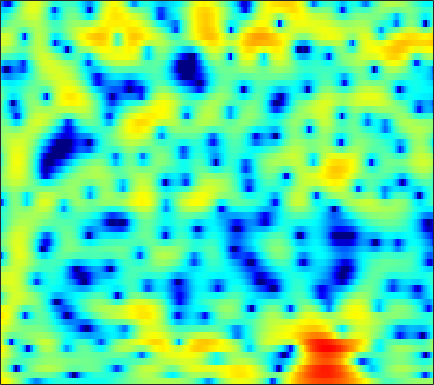

The table this chart was drawn from, first rows:
6.4654, 6.0736, 5.4855, 4.8185, 4.2615, 3.4353, 2.5061, 1.7327, 0.58104, -0.70342, -2.1505, -3.3554, -5.1591, -7.1558, -8.7077, -10.529, -11.384, -11.126, -10.068, -8.7353, -7.5021, -6.7091, -5.8299, -5.1576
4.671, 4.232, 3.579, 2.868, 2.317, 1.586, 0.8966, 0.4291, -0.1075, -0.5355, -0.8555, -1.029, -1.181, -1.247, -1.258, -1.226, -1.153, -1.089, -1.005, -0.9375, -0.9139, -0.9438, -1.071, -1.317
2.893, 1.94, 0.3306, -1.779, -3.832, -7.609, -14.09, -26.03, -15.72, -9.311, -5.931, -4.215, -2.525, -1.276, -0.5313, 0.2764, 0.899, 1.279, 1.676, 1.964, 2.149, 2.223, 2.234, 2.142
2.949, 2.309, 1.382, 0.4149, -0.2979, -1.168, -1.868, -2.244, -2.523, -2.56, -2.405, -2.197, -1.856, -1.482, -1.186, -0.7935, -0.4193, -0.1596, 0.1647, 0.4285, 0.6376, 0.754, 0.8498, 0.8696
4.915, 4.256, 3.331, 2.367, 1.633, 0.6423, -0.3432, -1.075, -2.012, -2.88, -3.61, -3.987, -4.201, -4.035, -3.683, -3.005, -2.231, -1.653, -0.9596, -0.3917, 0.0258, 0.2458, 0.3996, 0.3851
6.268, 5.248, 3.825, 2.393, 1.364, 0.1031, -1.058, -1.94, -3.298, -5.121, -7.809, -10.98, -19.59, -17.54, -10.86, -5.999, -2.989, -1.379, 0.1828, 1.235, 1.835, 2.052, 2.055, 1.713
3.799, 1.823, -1.679, -7.035, -14.26, -17.59, -8.806, -5.935, -3.797, -2.66, -2.056, -1.761, -1.379, -0.8299, -0.2966, 0.5249, 1.353, 1.916, 2.529, 2.958, 3.142, 3.122, 2.875, 2.372
3.123, 2.218, 0.9743, -0.1525, -0.7843, -1.255, -1.332, -1.217, -0.9272, -0.5884, -0.2648, -0.0519, 0.209, 0.4465, 0.6232, 0.8389, 1.025, 1.127, 1.194, 1.171, 1.039, 0.8542, 0.4832, -0.01116
4.163, 3.752, 3.163, 2.562, 2.129, 1.604, 1.141, 0.8296, 0.4628, 0.1679, -0.05197, -0.167, -0.259, -0.3063, -0.3239, -0.3365, -0.3595, -0.3994, -0.5145, -0.7135, -0.9889, -1.258, -1.714, -2.282
5.679, 5.309, 4.726, 4.039, 3.454, 2.6, 1.666, 0.9255, -0.1017, -1.083, -1.889, -2.297, -2.522, -2.433, -2.232, -1.913, -1.65, -1.518, -1.477, -1.623, -1.948, -2.303, -2.926, -3.708
6.766, 6.419, 5.854, 5.125, 4.435, 3.272, 1.783, 0.3779, -2.05, -5.503, -10.85, -16.1, -12.71, -7.726, -5.426, -3.452, -2.293, -1.81, -1.533, -1.648, -2.099, -2.634, -3.553, -4.707
4.864, 4.822, 4.731, 4.535, 4.27, 3.705, 2.864, 2.061, 0.7719, -0.6736, -2, -2.64, -2.764, -2.283, -1.797, -1.269, -1.002, -1.025, -1.347, -1.986, -2.987, -3.967, -5.563, -7.413
-1.932, -0.4321, 1.217, 2.391, 2.995, 3.477, 3.622, 3.559, 3.317, 2.969, 2.565, 2.253, 1.856, 1.489, 1.208, 0.7682, 0.2234, -0.2936, -1.19, -2.344, -3.811, -5.205, -7.612, -10.92
-3.764, -1.862, 0.2094, 1.699, 2.491, 3.211, 3.607, 3.726, 3.679, 3.446, 3.07, 2.708, 2.146, 1.513, 1.008, 0.3033, -0.4319, -0.9973, -1.823, -2.738, -3.752, -4.59, -5.817, -7.128
1.587, 2.014, 2.608, 3.154, 3.466, 3.71, 3.772, 3.687, 3.383, 2.857, 2.134, 1.465, 0.4253, -0.7423, -1.644, -2.752, -3.663, -4.119, -4.446, -4.599, -4.702, -4.78, -4.935, -5.184
3.466, 3.726, 4.014, 4.21, 4.292, 4.279, 4.085, 3.808, 3.242, 2.415, 1.268, 0.1724, -1.684, -4.138, -6.524, -10.71, -15.08, -14.65, -11.05, -8.321, -6.574, -5.729, -5.023, -4.664
3.095, 3.36, 3.668, 3.889, 3.99, 4.026, 3.894, 3.666, 3.182, 2.456, 1.45, 0.4928, -1.07, -2.978, -4.622, -6.827, -8.379, -8.522, -7.64, -6.428, -5.365, -4.766, -4.255, -4.024
0.6384, 1.034, 1.634, 2.235, 2.627, 3.029, 3.268, 3.32, 3.192, 2.854, 2.314, 1.783, 0.9444, 0.01608, -0.6898, -1.565, -2.294, -2.688, -2.987, -3.115, -3.132, -3.112, -3.092, -3.163
-5.189, -3.956, -2.035, -0.2308, 0.9118, 2.091, 2.912, 3.317, 3.579, 3.554, 3.283, 2.932, 2.295, 1.514, 0.864, -0.05318, -0.9421, -1.573, -2.28, -2.766, -3.039, -3.11, -3.059, -2.938
-13.8, -8.808, -4.171, -1.106, 0.563, 2.231, 3.36, 3.908, 4.313, 4.358, 4.071, 3.655, 2.834, 1.711, 0.6864, -0.9232, -2.737, -4.207, -6.091, -7.37, -7.571, -7.082, -6.015, -4.824
-2.913, -1.964, -0.5201, 0.9556, 1.934, 3.022, 3.828, 4.218, 4.457, 4.374, 3.942, 3.386, 2.322, 0.8353, -0.5884, -2.983, -6.104, -9.116, -14.91, -26.35, -21.09, -15.73, -11.6, -8.745
-0.952, -0.1709, 0.8621, 1.831, 2.513, 3.267, 3.816, 4.085, 4.209, 4.054, 3.605, 3.052, 2.018, 0.6226, -0.6945, -2.836, -5.396, -7.569, -10.8, -14.12, -17.14, -18.34, -16.34, -12.41
-2.181, -1.146, 0.1545, 1.275, 2.001, 2.801, 3.383, 3.679, 3.873, 3.821, 3.531, 3.147, 2.403, 1.395, 0.4587, -1.025, -2.831, -4.351, -6.67, -9.318, -12, -13.23, -12.29, -9.727
-5.139, -3.47, -1.701, -0.2623, 0.5999, 1.522, 2.225, 2.598, 2.922, 3.052, 2.985, 2.817, 2.438, 1.888, 1.378, 0.5799, -0.3376, -1.07, -2.04, -2.939, -3.605, -3.904, -3.978, -3.708
-5.35, -4.071, -2.611, -1.384, -0.5921, 0.2717, 0.9609, 1.362, 1.753, 2, 2.107, 2.109, 2.02, 1.832, 1.639, 1.32, 0.9593, 0.648, 0.2338, -0.1792, -0.5597, -0.8105, -1.106, -1.335
-4.011, -3.442, -2.573, -1.724, -1.122, -0.3832, 0.2014, 0.5581, 0.9151, 1.139, 1.292, 1.366, 1.449, 1.523, 1.573, 1.621, 1.641, 1.616, 1.519, 1.345, 1.063, 0.7903, 0.3286, -0.2552
-4.603, -4.202, -3.31, -2.205, -1.434, -0.5706, 0.02553, 0.2724, 0.3728, 0.2654, 0.07159, -0.02437, 0.04143, 0.4082, 0.833, 1.49, 2.081, 2.462, 2.791, 2.909, 2.804, 2.557, 2, 1.125
-15.59, -12.24, -6.932, -3.638, -1.945, -0.5578, 0.112, 0.1533, -0.4172, -1.731, -3.952, -6.058, -7.588, -5.264, -2.841, -0.2307, 1.637, 2.618, 3.524, 4.019, 4.183, 4.093, 3.7, 2.983
-6.713, -6.05, -4.256, -2.41, -1.311, -0.3237, 0.08748, 0.01765, -0.6341, -1.978, -4.067, -5.878, -7.146, -5.463, -3.492, -1.302, 0.3581, 1.23, 2.052, 2.544, 2.777, 2.819, 2.708, 2.45
-1.804, -1.31, -0.6293, 0.1144, 0.5754, 1.052, 1.278, 1.274, 1.051, 0.6121, 0.07633, -0.3012, -0.6451, -0.7611, -0.7116, -0.5542, -0.4496, -0.3855, -0.3869, -0.4058, -0.44, -0.4287, -0.3836, -0.2883
-0.2376, 0.4057, 1.216, 1.879, 2.307, 2.726, 2.966, 3.014, 2.914, 2.639, 2.222, 1.819, 1.191, 0.4502, -0.1873, -1.099, -2.16, -3.002, -4.144, -5.158, -5.79, -5.943, -5.654, -5.016
-0.1822, 0.7408, 1.831, 2.729, 3.272, 3.809, 4.126, 4.219, 4.136, 3.819, 3.257, 2.672, 1.666, 0.3866, -0.7736, -2.664, -4.923, -7.017, -10.35, -14.65, -18.95, -18.98, -15.58, -12.47
-1.361, -0.03119, 1.478, 2.74, 3.488, 4.226, 4.674, 4.825, 4.766, 4.414, 3.754, 3.054, 1.816, 0.2293, -1.206, -3.564, -6.351, -8.873, -12.64, -16.88, -20.36, -21.23, -19.88, -17.79
-3.22, -1.304, 0.8086, 2.423, 3.373, 4.302, 4.879, 5.091, 5.081, 4.754, 4.098, 3.395, 2.138, 0.5141, -0.9662, -3.346, -6.138, -8.575, -12.25, -16.67, -21.81, -26.52, -28.37, -24.83
-3.254, -1.322, 0.7276, 2.313, 3.227, 4.145, 4.725, 4.949, 4.989, 4.718, 4.147, 3.508, 2.389, 0.9233, -0.3945, -2.476, -4.949, -7.111, -10.37, -14.19, -18.36, -21.44, -23.77, -24.58
-1.108, 0.006803, 1.311, 2.431, 3.099, 3.792, 4.243, 4.431, 4.477, 4.283, 3.849, 3.352, 2.478, 1.336, 0.2928, -1.302, -3.216, -4.796, -7.142, -9.701, -12.35, -14.46, -17.23, -20.27
0.2606, 0.8844, 1.686, 2.349, 2.788, 3.234, 3.55, 3.693, 3.75, 3.664, 3.415, 3.127, 2.566, 1.821, 1.117, 0.007463, -1.327, -2.449, -4.144, -6.009, -8.068, -9.742, -12.1, -14.71
0.5376, 0.9723, 1.448, 1.811, 2.028, 2.253, 2.431, 2.539, 2.664, 2.758, 2.797, 2.774, 2.637, 2.358, 2.053, 1.456, 0.6892, -0.02757, -1.146, -2.441, -3.931, -5.151, -6.945, -8.875
0.1582, 0.4354, 0.5532, 0.5118, 0.3492, 0.1242, -0.04725, -0.03927, 0.2149, 0.6992, 1.318, 1.768, 2.307, 2.672, 2.819, 2.824, 2.617, 2.314, 1.739, 0.9547, -0.01799, -0.8505, -2.142, -3.581
-0.6039, -0.6773, -1.181, -2.089, -3.099, -4.796, -6.704, -7.64, -7.021, -4.755, -2.331, -0.7869, 0.8813, 2.105, 2.758, 3.369, 3.668, 3.727, 3.601, 3.259, 2.731, 2.233, 1.409, 0.4271
-1.647, -2.264, -3.425, -5.134, -6.739, -9.493, -13.44, -16.79, -14.95, -9.611, -5.629, -3.377, -1.099, 0.5859, 1.52, 2.425, 2.977, 3.218, 3.335, 3.276, 3.093, 2.875, 2.532, 2.098
-2.13, -3.249, -5.097, -7.369, -9.167, -11.14, -11.88, -11.35, -9.67, -7.434, -5.114, -3.529, -1.725, -0.3281, 0.4858, 1.204, 1.614, 1.722, 1.694, 1.568, 1.456, 1.439, 1.556, 1.792
-1.424, -2.802, -5.226, -8.62, -12.22, -21.46, -21.44, -14.29, -9.339, -6.215, -3.926, -2.553, -1.139, -0.1315, 0.3447, 0.633, 0.4872, 0.07999, -0.8411, -2.088, -3.205, -3.354, -2.347, -0.5721
-0.8729, -1.885, -3.399, -4.955, -6.055, -7.07, -7.15, -6.559, -5.32, -3.918, -2.613, -1.774, -0.8674, -0.2467, -0.0167, -0.03435, -0.5444, -1.31, -3.064, -6.206, -12.35, -17.89, -8.841, -3.371
-2.157, -2.8, -3.6, -4.257, -4.649, -4.954, -4.928, -4.734, -4.279, -3.64, -2.942, -2.433, -1.8, -1.306, -1.032, -0.8722, -0.9437, -1.163, -1.642, -2.206, -2.54, -2.391, -1.563, -0.234
-4.787, -5.363, -5.983, -6.431, -6.589, -6.59, -6.413, -6.181, -5.731, -5.193, -4.561, -4.029, -3.302, -2.576, -2.06, -1.442, -0.9154, -0.5915, -0.2281, 0.119, 0.4931, 0.819, 1.349, 1.952
-8.65, -9.772, -10.93, -11.32, -11.05, -10.35, -9.684, -9.238, -8.739, -8.243, -7.541, -6.819, -5.639, -4.295, -3.299, -2.039, -0.9369, -0.208, 0.6279, 1.327, 1.916, 2.3, 2.753, 3.134
-12.13, -15.8, -26.41, -23.22, -17.38, -13.84, -12.29, -11.99, -12.55, -13.8, -14.46, -13.18, -9.85, -6.651, -4.626, -2.459, -0.7443, 0.3014, 1.416, 2.262, 2.899, 3.262, 3.596, 3.795
-7.31, -8.472, -9.791, -10.2, -9.91, -9.361, -9.242, -9.684, -11.1, -13.63, -15.96, -14.09, -9.498, -5.742, -3.562, -1.301, 0.4354, 1.444, 2.469, 3.187, 3.64, 3.834, 3.901, 3.808
-1.605, -1.89, -2.311, -2.673, -2.92, -3.23, -3.59, -3.915, -4.313, -4.573, -4.417, -3.96, -2.902, -1.541, -0.5141, 0.806, 1.902, 2.534, 3.145, 3.465, 3.499, 3.338, 2.937, 2.347
1.871, 1.755, 1.516, 1.192, 0.8871, 0.3835, -0.1854, -0.601, -1.13, -1.529, -1.651, -1.5, -0.9387, -0.1411, 0.5797, 1.478, 2.2, 2.584, 2.804, 2.651, 2.1, 1.414, 0.2017, -1.303
3.819, 3.771, 3.587, 3.225, 2.828, 2.103, 1.125, 0.201, -1.32, -3.015, -4.443, -4.664, -3.569, -1.703, -0.3722, 1.069, 2.044, 2.468, 2.561, 2.122, 1.085, -0.1287, -2.572, -6.343
3.348, 3.462, 3.467, 3.263, 2.946, 2.274, 1.211, 0.04693, -2.195, -5.768, -12.25, -16.85, -8.548, -3.579, -1.289, 0.7165, 1.91, 2.366, 2.507, 2.133, 1.245, 0.2566, -1.546, -3.799
-0.2234, 0.2907, 0.8074, 1.113, 1.189, 1.065, 0.6787, 0.2273, -0.5484, -1.413, -2.02, -2.05, -1.471, -0.4713, 0.3374, 1.197, 1.766, 1.96, 1.937, 1.587, 0.961, 0.337, -0.577, -1.45
-4.309, -3.201, -2.052, -1.201, -0.7079, -0.2233, 0.1215, 0.3164, 0.5236, 0.7142, 0.9308, 1.133, 1.453, 1.81, 2.025, 2.241, 2.273, 2.166, 1.792, 1.18, 0.3674, -0.3498, -1.331, -2.21
-6.28, -5.296, -4.233, -3.299, -2.615, -1.695, -0.7798, -0.12, 0.7061, 1.47, 2.135, 2.555, 3.019, 3.342, 3.473, 3.494, 3.279, 2.947, 2.241, 1.213, -0.1843, -1.49, -3.592, -5.991
-7.811, -7.855, -7.777, -7.244, -6.479, -4.998, -3.272, -1.984, -0.3775, 1.011, 2.177, 2.899, 3.648, 4.14, 4.362, 4.399, 4.164, 3.779, 2.986, 1.806, 0.1394, -1.497, -4.455, -8.844
-11.47, -13.3, -16.64, -19.85, -17.64, -12.16, -7.87, -5.332, -2.635, -0.5226, 1.146, 2.147, 3.177, 3.893, 4.223, 4.406, 4.308, 4.053, 3.464, 2.585, 1.43, 0.4075, -1.124, -2.653
